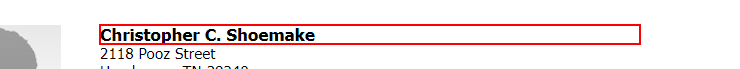
Task: RPA Capstone Project
Workflow: Main

Step 1: get-text from the heading

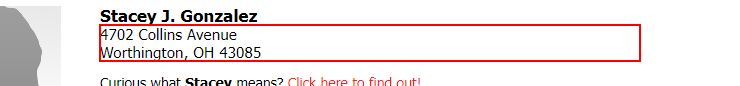
Step 2: get-text from the element

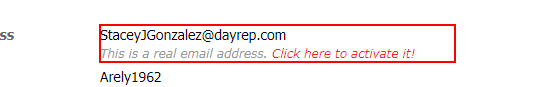
Step 3: get-text from the dd

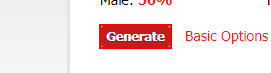
Step 4: click on the text box 'genbtn'

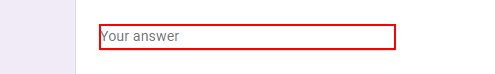
Step 5: type "[CurrentRow("Name").ToString]" into the text box

Step 6: type "[CurrentRow("Address").ToString]" into the text box (same screen as step 5)

Step 7: type "[CurrentRow("Sex").ToString]" into the text box (same screen as step 5)

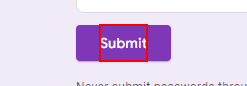
Step 8: click on the element 'Submit'

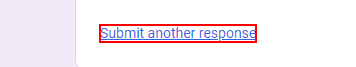
Step 9: click on the link